Photos from the image-classification dataset "spiral" in the GitHub repository als00als/multimodal-parkinson-ai. Its 2 classes are: healthy, parkinson.

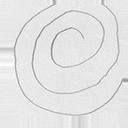
Label: healthy

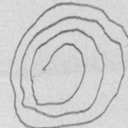
Label: parkinson

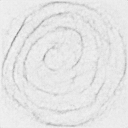
Label: parkinson

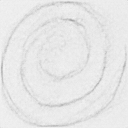
Label: healthy

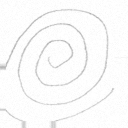
Label: healthy

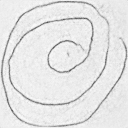
Label: parkinson
